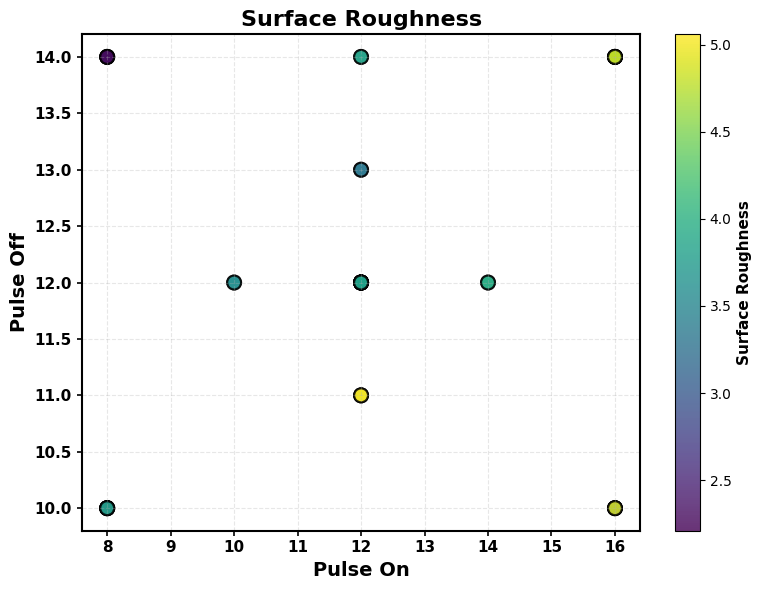
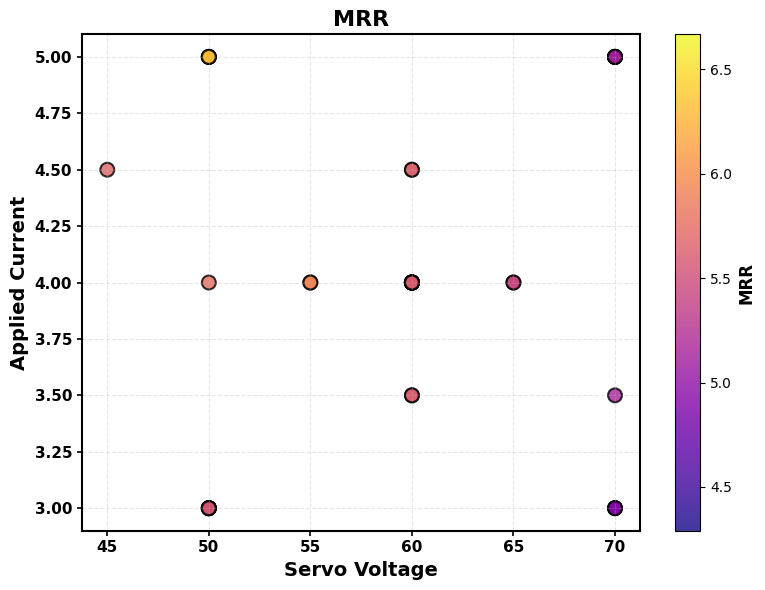
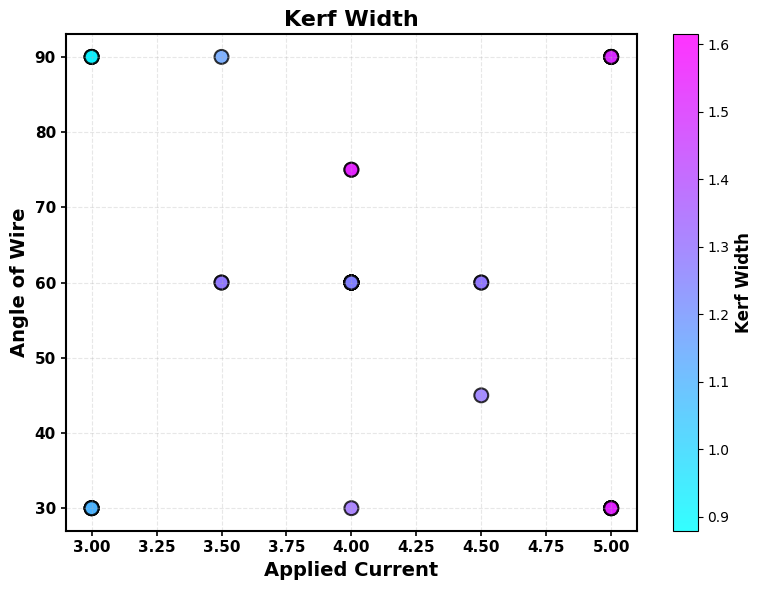

Write Python code to recreate these figures, in order.
import pandas as pd
import matplotlib.pyplot as plt

# ===== DATASET =====
data = {
    "Pulse On": [12,12,8,8,12,12,8,8,12,12,16,16,8,12,12,16,12,12,16,16,8,8,14,14,12,12,8,8,12,12,8,12,12,16,16,16,16,16,12,12,10,10],
    "Pulse Off": [12,12,14,14,12,12,10,10,14,14,10,10,10,13,13,10,12,12,14,14,14,14,12,12,12,12,10,10,11,11,10,12,11,10,14,14,14,14,12,12,12,12],
    "Servo Voltage": [55,60,70,50,55,60,70,70,60,70,70,70,70,60,60,70,60,60,50,50,50,70,60,60,65,65,50,50,60,60,50,60,60,50,70,70,50,50,50,45,60,60],
    "Applied Current": [4,3.5,5,5,4,3.5,5,5,4,5,5,5,5,4,4,3.5,4.5,4.5,3,3,3,3,4,4,4,4,3,3,4,4,3,4,4,5,3,3,5,5,4,4.5,4,4],
    "Angle of Wire": [60,60,30,90,60,60,90,30,60,90,30,90,30,60,60,90,60,60,90,90,90,90,60,60,60,60,30,30,75,75,30,60,60,90,30,30,30,30,30,45,60,60],
    "Surface Roughness": [4.137,3.752,2.458,3.795,4.225,3.782,2.692,3.320,3.561,3.885,3.431,3.354,2.777,3.645,3.284,3.279,3.859,3.774,4.577,4.487,2.209,2.285,4.026,3.937,3.331,3.415,4.829,3.638,3.925,4.910,3.725,4.017,5.060,4.944,2.963,3.042,4.722,4.812,3.895,3.805,3.531,3.612],
    "MRR": [5.866,5.556,4.389,5.695,5.957,5.653,4.919,5.382,5.442,5.737,5.544,5.561,5.024,5.535,5.643,5.172,5.736,5.644,5.901,5.797,4.290,4.393,5.728,5.683,5.338,5.447,6.589,5.517,5.752,6.668,5.562,5.850,6.577,6.467,4.848,4.950,6.258,6.331,5.773,5.684,5.519,5.614],
    "Kerf": [1.378,1.277,0.943,1.289,1.400,1.286,1.004,0.965,1.227,1.311,1.194,1.135,1.026,1.249,1.219,1.155,1.305,1.283,1.489,1.467,0.879,0.898,1.347,1.325,1.169,1.191,1.556,1.249,1.322,1.576,1.272,1.347,1.615,1.584,1.074,1.093,1.528,1.551,1.314,1.291,1.222,1.241]
}

df = pd.DataFrame(data)
plt.rcParams['font.family'] = 'DejaVu Sans'

def bold_axes(ax):
    for spine in ax.spines.values():
        spine.set_linewidth(1.5)
    ax.tick_params(axis='both', labelsize=11, width=1.2)
    for label in ax.get_xticklabels() + ax.get_yticklabels():
        label.set_fontweight('bold')

# ===== Plot 1: Surface Roughness =====
fig, ax = plt.subplots(figsize=(8,6))
scatter = ax.scatter(df['Pulse On'], df['Pulse Off'],
                     c=df['Surface Roughness'], cmap='viridis',
                     s=100, alpha=0.8, edgecolors='black', linewidth=1.5)
ax.set_xlabel('Pulse On', fontsize=14, fontweight='bold')
ax.set_ylabel('Pulse Off', fontsize=14, fontweight='bold')
ax.set_title('Surface Roughness', fontsize=16, fontweight='bold')
ax.grid(True, linestyle='--', alpha=0.3)
bold_axes(ax)
cbar = plt.colorbar(scatter)
cbar.set_label('Surface Roughness', fontsize=11, fontweight='bold')
plt.tight_layout()
plt.show()

# ===== Plot 2: MRR =====
fig, ax = plt.subplots(figsize=(8,6))
scatter = ax.scatter(df['Servo Voltage'], df['Applied Current'],
                     c=df['MRR'], cmap='plasma',
                     s=100, alpha=0.8, edgecolors='black', linewidth=1.5)
ax.set_xlabel('Servo Voltage', fontsize=14, fontweight='bold')
ax.set_ylabel('Applied Current', fontsize=14, fontweight='bold')
ax.set_title('MRR', fontsize=16, fontweight='bold')
ax.grid(True, linestyle='--', alpha=0.3)
bold_axes(ax)
cbar = plt.colorbar(scatter)
cbar.set_label('MRR', fontsize=12, fontweight='bold')
plt.tight_layout()
plt.show()

# ===== Plot 3: KERF WIDTH =====
fig, ax = plt.subplots(figsize=(8,6))
scatter = ax.scatter(df['Applied Current'], df['Angle of Wire'],
                     c=df['Kerf'], cmap='cool',
                     s=100, alpha=0.8, edgecolors='black', linewidth=1.5)
ax.set_xlabel('Applied Current', fontsize=14, fontweight='bold')
ax.set_ylabel('Angle of Wire', fontsize=14, fontweight='bold')
ax.set_title('Kerf Width', fontsize=16, fontweight='bold')
ax.grid(True, linestyle='--', alpha=0.3)
bold_axes(ax)
cbar = plt.colorbar(scatter)
cbar.set_label('Kerf Width', fontsize=12, fontweight='bold')
plt.tight_layout()
plt.show()
